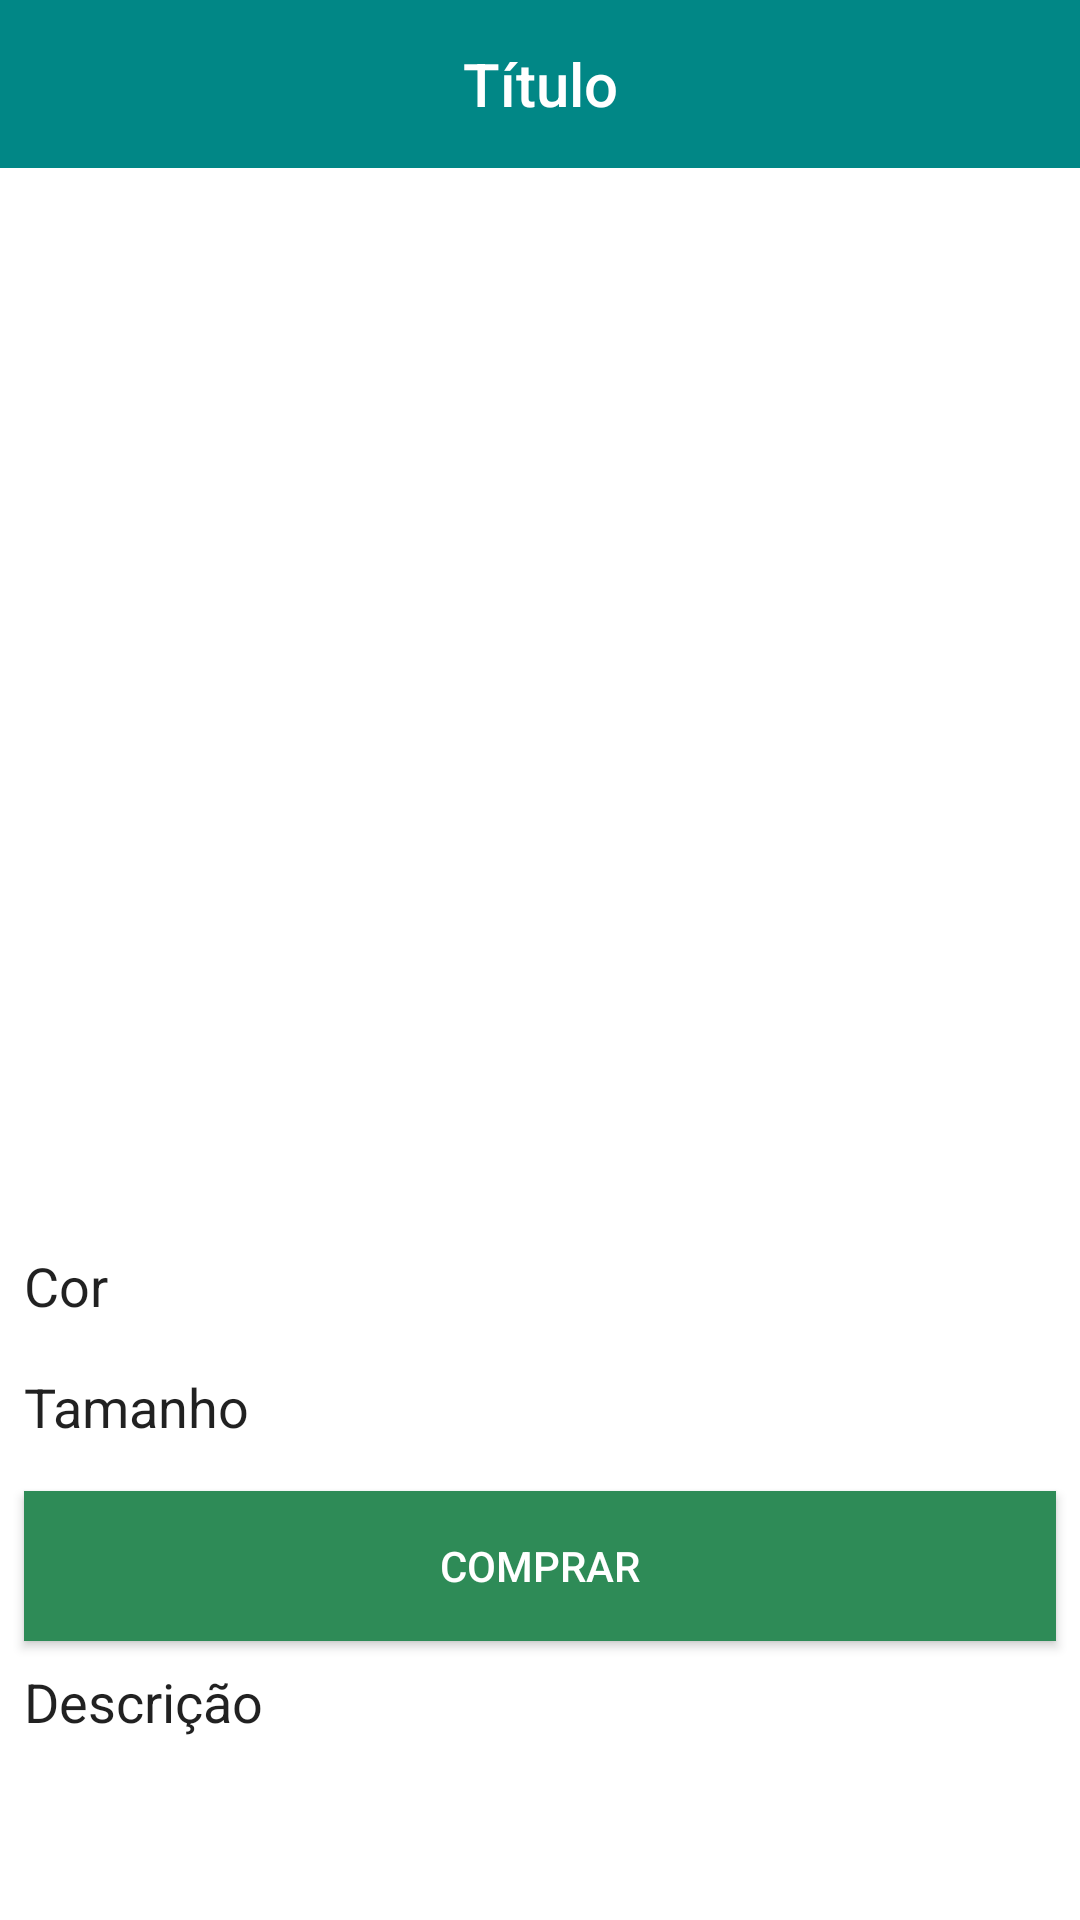

This screen was rendered from an Android layout file. Write that file and the resources it references.
<!-- AndroidManifest.xml: application theme Theme.DarkGreen.NoActionBar -->
<!-- res/layout/activity_product_detail.xml -->
<?xml version="1.0" encoding="utf-8"?>
<RelativeLayout xmlns:android="http://schemas.android.com/apk/res/android"
    xmlns:app="http://schemas.android.com/apk/res-auto"
    xmlns:tools="http://schemas.android.com/tools"
    android:layout_width="match_parent"
    android:layout_height="match_parent">

    <com.google.android.material.appbar.AppBarLayout
        android:id="@+id/app_bar_layout"
        android:layout_width="match_parent"
        android:layout_height="wrap_content">

        <include layout="@layout/menu_toolbar_layout"
            android:layout_width="match_parent"
            android:layout_height="?attr/actionBarSize" />

    </com.google.android.material.appbar.AppBarLayout>

    <androidx.core.widget.NestedScrollView
        android:layout_width="match_parent"
        android:layout_height="match_parent"
        android:layout_below="@id/app_bar_layout"
        tools:context=".ProductDetailActivity">

        <LinearLayout
            android:layout_width="match_parent"
            android:layout_height="match_parent"
            android:orientation="vertical">

            <ImageView
                android:layout_width="match_parent"
                android:layout_height="320dp"
                android:src="@drawable/camiseta_mockup"
                android:scaleType="centerCrop"
                android:adjustViewBounds="true"/>

            <TextView
                android:id="@+id/tv_product_price"
                android:layout_width="match_parent"
                android:layout_height="wrap_content"
                android:textAppearance="@android:style/TextAppearance.Medium"
                android:layout_marginLeft="8dp"
                android:layout_marginTop="8dp"/>

            <TextView
                android:layout_width="match_parent"
                android:layout_height="wrap_content"
                android:text="@string/product_detail_color"
                android:textAppearance="@android:style/TextAppearance.Medium"
                android:layout_marginLeft="8dp"
                android:layout_marginTop="8dp"/>

            <com.google.android.material.chip.ChipGroup
                android:id="@+id/chip_group_color"
                android:layout_marginLeft="8dp"
                android:layout_marginTop="8dp"
                android:layout_width="match_parent"
                android:layout_height="wrap_content"
                app:singleSelection="true">

            </com.google.android.material.chip.ChipGroup>

            <TextView
                android:layout_width="match_parent"
                android:layout_height="wrap_content"
                android:text="@string/product_detail_size"
                android:textAppearance="@android:style/TextAppearance.Medium"
                android:layout_marginLeft="8dp"
                android:layout_marginTop="8dp"/>

            <com.google.android.material.chip.ChipGroup
                android:id="@+id/chip_group_size"
                android:layout_marginLeft="8dp"
                android:layout_marginTop="8dp"
                android:layout_width="match_parent"
                android:layout_height="wrap_content"
                app:singleSelection="true">

            </com.google.android.material.chip.ChipGroup>

            <Button
                android:layout_width="match_parent"
                android:layout_height="50dp"
                android:text="@string/product_detail_button_buy"
                android:background="@color/green"
                android:layout_marginTop="8dp"
                android:layout_marginLeft="8dp"
                android:layout_marginRight="8dp"
                android:textColor="@android:color/white"/>

            <TextView
                android:layout_width="match_parent"
                android:layout_height="wrap_content"
                android:text="@string/product_detail_description"
                android:textAppearance="@android:style/TextAppearance.Medium"
                android:layout_marginLeft="8dp"
                android:layout_marginTop="8dp"/>

            <TextView
                android:id="@+id/tv_product_desc"
                android:layout_width="match_parent"
                android:layout_height="wrap_content"
                android:layout_marginLeft="8dp"
                android:layout_marginTop="8dp"
                android:layout_marginBottom="8dp"
                android:textAppearance="@android:style/TextAppearance.Small"/>

        </LinearLayout>

    </androidx.core.widget.NestedScrollView>
</RelativeLayout>
<!-- res/layout/menu_toolbar_layout.xml (included above) -->
<?xml version="1.0" encoding="utf-8"?>
<androidx.appcompat.widget.Toolbar
    xmlns:android="http://schemas.android.com/apk/res/android"
    xmlns:tools="http://schemas.android.com/tools"
    android:id="@+id/toolbar"
    android:layout_width="match_parent"
    android:layout_height="?attr/actionBarSize"
    android:background="@color/teal_700">

    <TextView
        android:id="@+id/toolbar_title"
        android:layout_width="wrap_content"
        android:layout_height="wrap_content"
        android:layout_gravity="center"
        android:textColor="@android:color/white"
        android:text="Título"
        android:textAppearance="@android:style/TextAppearance.DeviceDefault.Widget.ActionBar.Title"/>
</androidx.appcompat.widget.Toolbar>
<!-- resources referenced by this layout -->
<resources>
  <color name="green">#2E8B57</color>
  <color name="teal_700">#FF018786</color>
  <string name="product_detail_button_buy">Comprar</string>
  <string name="product_detail_color">Cor</string>
  <string name="product_detail_description">Descrição</string>
  <string name="product_detail_size">Tamanho</string>
  <style name="Theme.DarkGreen.NoActionBar">
          <item name="windowActionBar">false</item>
          <item name="windowNoTitle">true</item>
      </style>
</resources>
